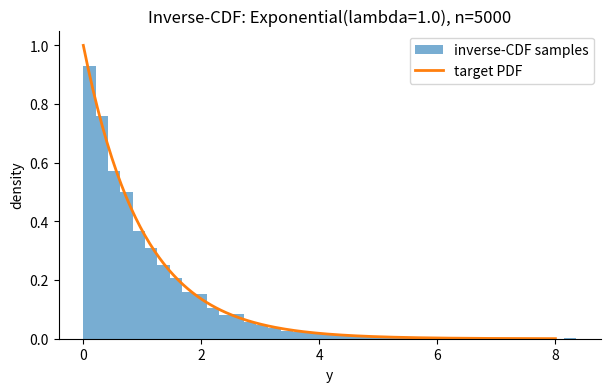
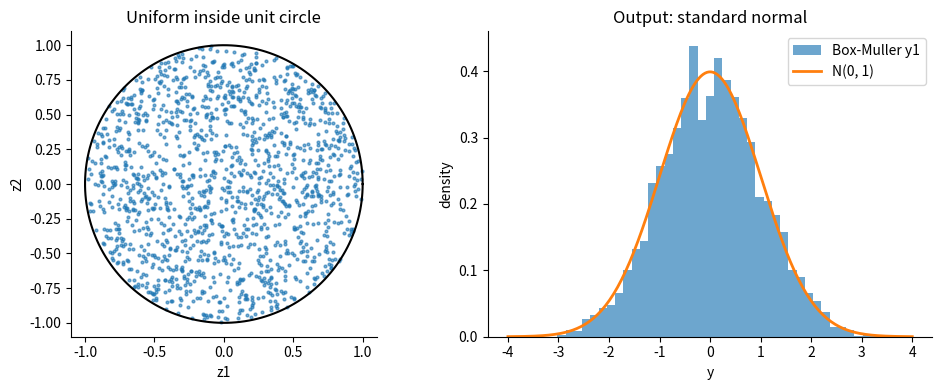
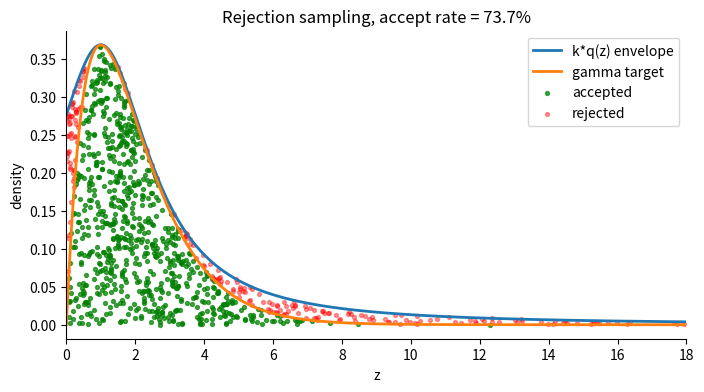
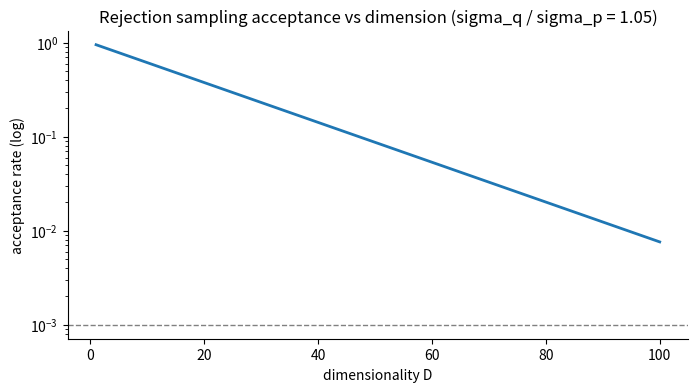
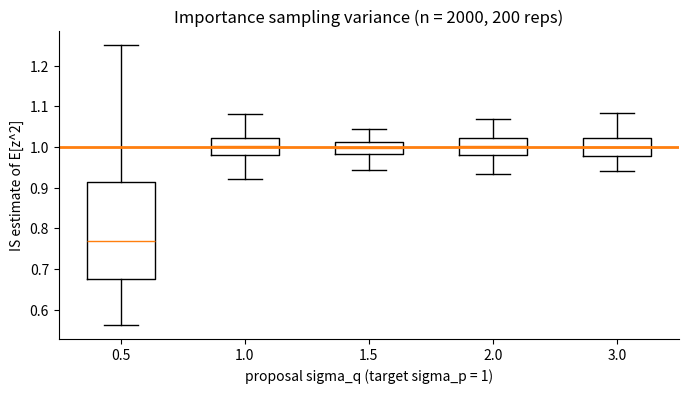
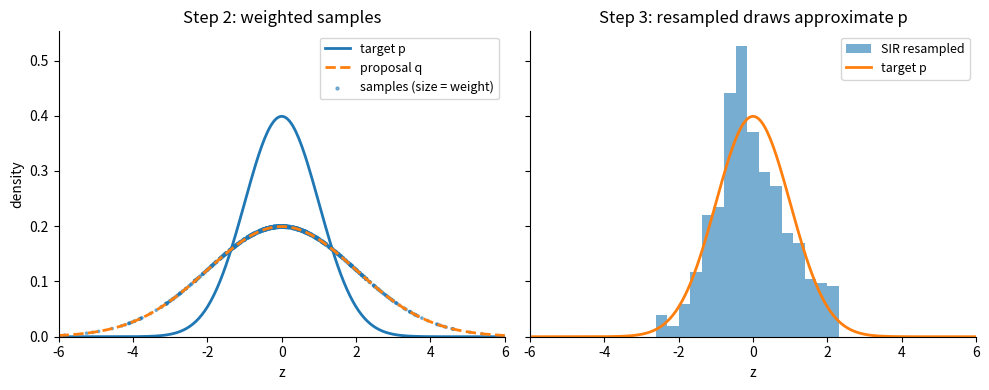

Reproduce these figures in Python, in order.
import numpy as np
import matplotlib.pyplot as plt
from scipy import stats
from scipy.special import gamma as Gamma_fn

rng = np.random.default_rng(42)
plt.rcParams.update({'figure.figsize': (7, 4), 'axes.spines.top': False, 'axes.spines.right': False})


lam = 1.0
u = rng.uniform(0, 1, 5000)
y = -np.log1p(-u) / lam

fig, ax = plt.subplots()
ax.hist(y, bins=40, density=True, alpha=0.6, label='inverse-CDF samples')
y_grid = np.linspace(0, 8, 200)
ax.plot(y_grid, lam * np.exp(-lam * y_grid), lw=2, label='target PDF')
ax.set_xlabel('y'); ax.set_ylabel('density'); ax.legend()
ax.set_title(f'Inverse-CDF: Exponential(lambda={lam}), n={len(y)}')
plt.show()


n_target = 4000
z1 = rng.uniform(-1, 1, n_target * 4)
z2 = rng.uniform(-1, 1, n_target * 4)
r2 = z1**2 + z2**2
keep = (r2 > 0) & (r2 <= 1)
z1, z2 = z1[keep][:n_target], z2[keep][:n_target]
r2 = z1**2 + z2**2
factor = np.sqrt(-2 * np.log(r2) / r2)
y1, y2 = z1 * factor, z2 * factor

fig, (ax1, ax2) = plt.subplots(1, 2, figsize=(10, 4))
ax1.scatter(z1[:1500], z2[:1500], s=4, alpha=0.6)
theta = np.linspace(0, 2 * np.pi, 200)
ax1.plot(np.cos(theta), np.sin(theta), 'k-', lw=1.5)
ax1.set_aspect('equal'); ax1.set_xlim(-1.1, 1.1); ax1.set_ylim(-1.1, 1.1)
ax1.set_xlabel('z1'); ax1.set_ylabel('z2'); ax1.set_title('Uniform inside unit circle')

bins = np.linspace(-4, 4, 50)
ax2.hist(y1, bins=bins, density=True, alpha=0.65, label='Box-Muller y1')
x = np.linspace(-4, 4, 200)
ax2.plot(x, stats.norm.pdf(x), lw=2, label='N(0, 1)')
ax2.set_xlabel('y'); ax2.set_ylabel('density'); ax2.set_title('Output: standard normal')
ax2.legend()
plt.tight_layout(); plt.show()
print(f'mean = {y1.mean():.3f}, var = {y1.var():.3f}')


a, b = 2.0, 1.0
c, bq = a - 1, np.sqrt(2 * a - 1)

def gamma_pdf(z):
    z = np.asarray(z, dtype=float)
    out = np.zeros_like(z)
    m = z > 0
    out[m] = (b**a) * z[m]**(a-1) * np.exp(-b*z[m]) / Gamma_fn(a)
    return out

def cauchy_unnorm(z):
    return 1.0 / (1 + (z - c)**2 / bq**2)

z_grid = np.linspace(0.01, 30, 5000)
k = (gamma_pdf(z_grid) / cauchy_unnorm(z_grid)).max() * 1.001
print(f'k = {k:.4f}')

u = rng.uniform(0, 1, 2000)
z_cand = c + bq * np.tan(np.pi * (u - 0.5))
z_cand = z_cand[z_cand > 0][:1000]
u_vert = rng.uniform(0, k * cauchy_unnorm(z_cand))
accept = u_vert <= gamma_pdf(z_cand)
samples = z_cand[accept]
print(f'accepted {accept.sum()} / {len(z_cand)} = {accept.mean():.1%}')

fig, ax = plt.subplots(figsize=(8, 4))
z_plot = np.linspace(0, 18, 400)
ax.plot(z_plot, k * cauchy_unnorm(z_plot), lw=2, label='k*q(z) envelope')
ax.plot(z_plot, gamma_pdf(z_plot), lw=2, label='gamma target')
ax.scatter(z_cand[accept], u_vert[accept], s=8, alpha=0.7, c='green', label='accepted')
ax.scatter(z_cand[~accept], u_vert[~accept], s=8, alpha=0.4, c='red', label='rejected')
ax.set_xlim(0, 18); ax.set_xlabel('z'); ax.set_ylabel('density'); ax.legend()
ax.set_title(f'Rejection sampling, accept rate = {accept.mean():.1%}')
plt.show()


sigma_q_over_p = 1.05
Ds = np.arange(1, 101)
accept_rate = (1.0 / sigma_q_over_p) ** Ds

fig, ax = plt.subplots(figsize=(8, 4))
ax.semilogy(Ds, accept_rate, lw=2)
ax.axhline(1e-3, color='gray', lw=1, ls='--')
ax.set_xlabel('dimensionality D'); ax.set_ylabel('acceptance rate (log)')
ax.set_title(f'Rejection sampling acceptance vs dimension (sigma_q / sigma_p = {sigma_q_over_p})')
plt.show()


def importance_estimate(sigma_q, n=5000, target_fn=lambda z: z**2):
    z = rng.normal(0, sigma_q, n)
    log_w = stats.norm.logpdf(z, 0, 1) - stats.norm.logpdf(z, 0, sigma_q)
    w = np.exp(log_w - log_w.max())  # numerical stability
    estimate = np.sum(w * target_fn(z)) / np.sum(w)
    ess = (w.sum() ** 2) / (w ** 2).sum()
    return estimate, ess, len(z)

for sigma_q in [0.5, 1.0, 1.5, 2.0, 3.0]:
    est, ess, n = importance_estimate(sigma_q)
    print(f'sigma_q = {sigma_q}: estimate = {est:.4f} (true = 1), ESS / n = {ess/n:.2f}')


n, n_reps = 2000, 200
sigmas = [0.5, 1.0, 1.5, 2.0, 3.0]
results = {}
for sq in sigmas:
    ests = []
    for _ in range(n_reps):
        z = rng.normal(0, sq, n)
        log_w = stats.norm.logpdf(z, 0, 1) - stats.norm.logpdf(z, 0, sq)
        w = np.exp(log_w - log_w.max())
        ests.append(np.sum(w * z**2) / np.sum(w))
    results[sq] = np.array(ests)

fig, ax = plt.subplots(figsize=(8, 4))
ax.boxplot([results[s] for s in sigmas], positions=range(len(sigmas)),
           widths=0.55, showfliers=False)
ax.axhline(1.0, color='C1', lw=2)
ax.set_xticks(range(len(sigmas))); ax.set_xticklabels([str(s) for s in sigmas])
ax.set_xlabel('proposal sigma_q (target sigma_p = 1)')
ax.set_ylabel('IS estimate of E[z^2]')
ax.set_title(f'Importance sampling variance (n = {n}, {n_reps} reps)')
plt.show()


sigma_q = 2.0
z = rng.normal(0, sigma_q, 500)
log_w = stats.norm.logpdf(z, 0, 1) - stats.norm.logpdf(z, 0, sigma_q)
w = np.exp(log_w - log_w.max())
w /= w.sum()
idx = rng.choice(np.arange(len(z)), size=len(z), p=w, replace=True)
z_sir = z[idx]

fig, (ax1, ax2) = plt.subplots(1, 2, figsize=(10, 4), sharey=True)
z_grid = np.linspace(-6, 6, 300)
ax1.plot(z_grid, stats.norm.pdf(z_grid, 0, 1), lw=2, label='target p')
ax1.plot(z_grid, stats.norm.pdf(z_grid, 0, sigma_q), '--', lw=2, label='proposal q')
ax1.scatter(z, stats.norm.pdf(z, 0, sigma_q), s=3 + 800 * w, alpha=0.5,
            label='samples (size = weight)')
ax1.set_xlim(-6, 6); ax1.set_xlabel('z'); ax1.set_ylabel('density')
ax1.set_title('Step 2: weighted samples'); ax1.legend(fontsize=9)

bins = np.linspace(-6, 6, 40)
ax2.hist(z_sir, bins=bins, density=True, alpha=0.6, label='SIR resampled')
ax2.plot(z_grid, stats.norm.pdf(z_grid, 0, 1), lw=2, label='target p')
ax2.set_xlim(-6, 6); ax2.set_xlabel('z')
ax2.set_title('Step 3: resampled draws approximate p'); ax2.legend(fontsize=9)
plt.tight_layout(); plt.show()

ess = 1.0 / (w**2).sum()
print(f'ESS = {ess:.0f} / {len(z)}, unique resampled = {len(np.unique(z_sir))}')
